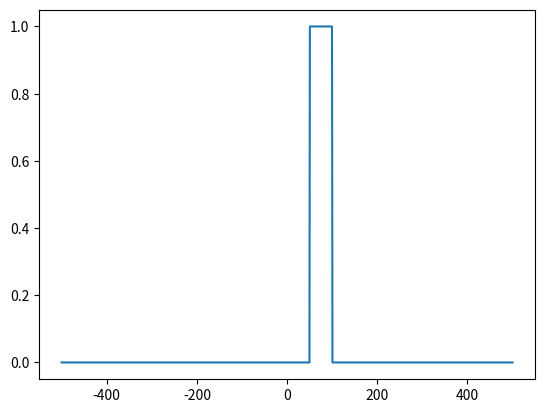
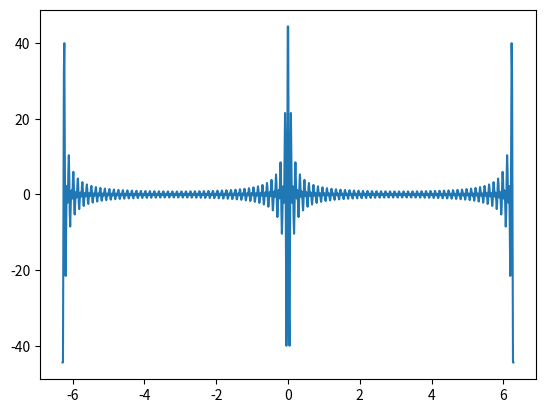

Reproduce these figures in Python, in order.
import numpy as np
import matplotlib.pyplot as plt

f1=np.zeros((1000))
f1[550:600]=1
f1_ind=np.linspace(-500,500,1000)




def ft(ft_f1_ind):
    return np.sum(f1*np.cos(ft_f1_ind*f1_ind))

ft_f1=[]
for i in np.linspace(-2*np.pi,2*np.pi,1000):
    ft_f1.append(ft(i))
ft_f1=np.array(ft_f1)
plt.figure()
plt.plot(f1_ind,f1)
plt.figure()
plt.plot(np.linspace(-2*np.pi,2*np.pi,1000),ft_f1)

